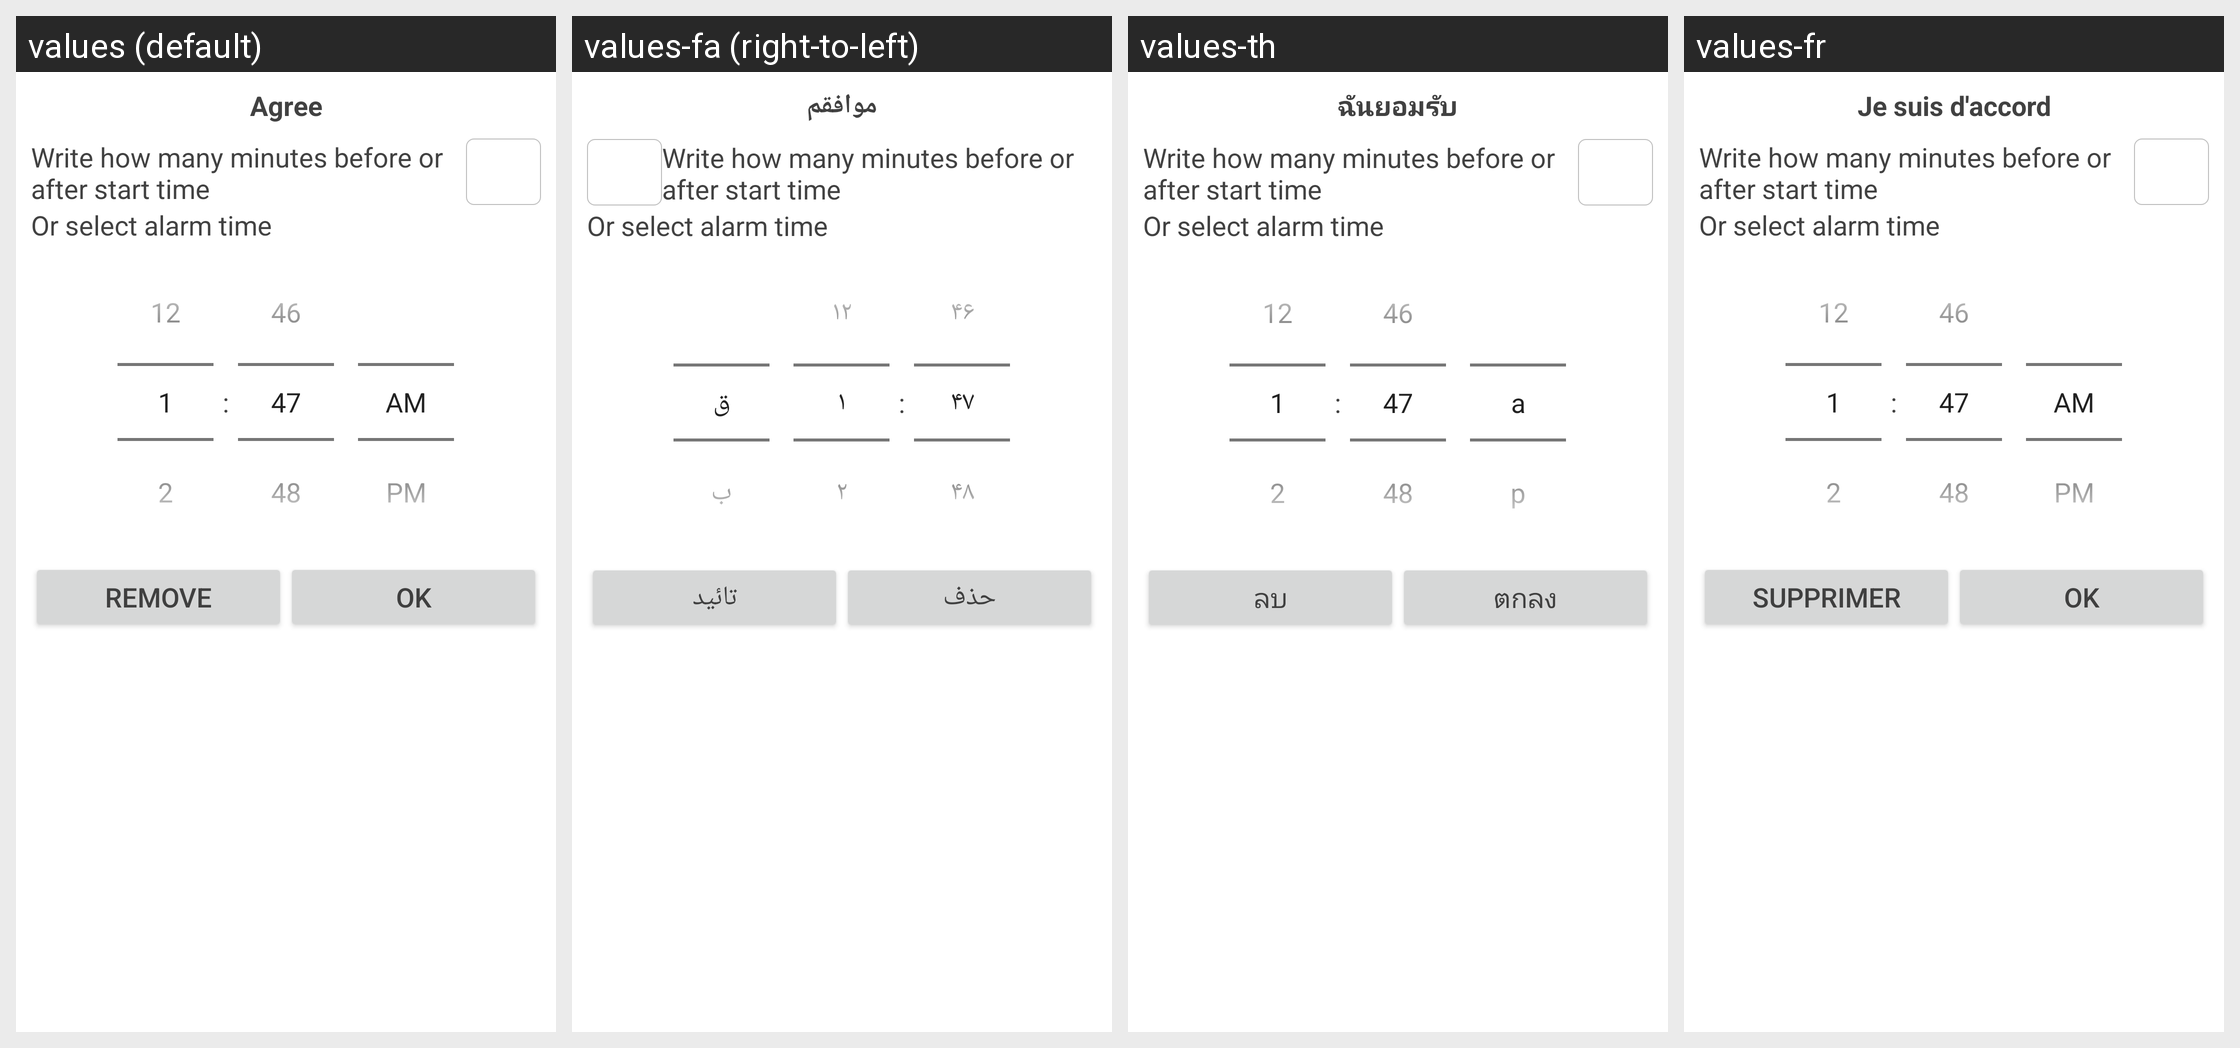

Strings drawn on this Android screen and how each of the app's shown locales translates them:
Android screen res/layout/alarm_dialog.xml rendered under 4 locales, left to right: values (default), values-fa (right-to-left), values-th, values-fr. Device: Nexus 5 (rendered at 1080×1920; each locale shown at half size, 540×960, under a caption strip naming it); theme ThemeWhite.
Other locales in the repository, not shown: values-ar, values-bn, values-bs, values-ckb, values-de, values-es, values-hr, values-in, values-it, values-ms, values-pt, values-ru, values-sq, values-sr, values-tl, values-tr, values-ur, values-uz, values-zh.
Strings drawn on this screen, with the default value and each locale's value (text and hints the layout hard-codes, and strings that could not be matched under every locale, appear in the picture but are not listed):

agree
  values: Agree
  values-fa: موافقم
  values-th: ฉันยอมรับ
  values-fr: Je suis d'accord

alarm_offset
  values: Write how many minutes before or after start time
  values-fa: Write how many minutes before or after start time  [not translated; the default value is used]
  values-th: Write how many minutes before or after start time  [not translated; the default value is used]
  values-fr: Write how many minutes before or after start time  [not translated; the default value is used]

select_time
  values: Or select alarm time
  values-fa: Or select alarm time  [not translated; the default value is used]
  values-th: Or select alarm time  [not translated; the default value is used]
  values-fr: Or select alarm time  [not translated; the default value is used]

remove_button
  values: Remove
  values-fa: حذف
  values-th: ลบ
  values-fr: Supprimer

ok
  values: OK
  values-fa: تائید
  values-th: ตกลง
  values-fr: OK
